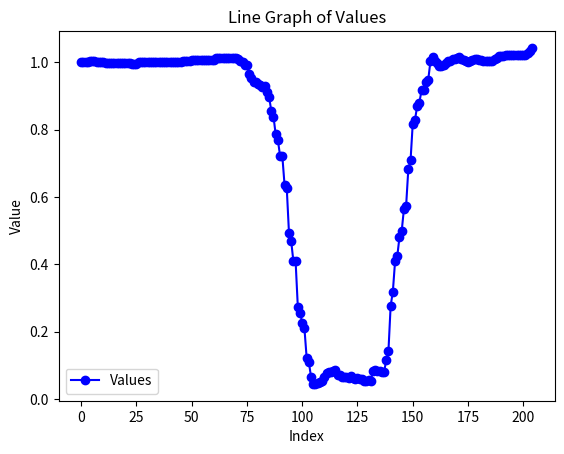

The script that saved this image:
import matplotlib.pyplot as plt


# Function to plot the list of values
def plot_values(values):
    # Create a list of indices for the x-axis
    x = list(range(len(values)))

    # Plot the values on a line graph
    plt.plot(x, values, marker="o", linestyle="-", color="b", label="Values")

    # Add title and labels to the graph
    plt.title("Line Graph of Values")
    plt.xlabel("Index")
    plt.ylabel("Value")

    # Display the legend
    plt.legend()

    # Show the plot
    plt.show()


# Example list of values
values = (
[1.0, 1.0, 1.0, 1.0, 1.0025, 1.0025, 1.0025, 1.0, 1.0, 1.0, 1.0, 0.9975, 0.9975, 0.9975, 0.9975, 0.9975, 0.9975, 0.9975, 0.9975, 0.9975, 0.9975, 0.9975, 0.9975, 0.995, 0.995, 0.995, 1.0, 1.0, 1.0, 1.0, 1.0, 1.0, 1.0, 1.0, 1.0, 1.0, 1.0, 1.0, 1.0, 1.0, 1.0, 1.0, 1.0, 1.0, 1.0, 1.0, 1.005, 1.005, 1.005, 1.005, 1.0075, 1.0075, 1.0075, 1.0075, 1.0075, 1.0075, 1.0075, 1.0075, 1.0075, 1.0075, 1.0075, 1.0125, 1.0125, 1.0125, 1.0125, 1.0125, 1.0125, 1.0125, 1.0125, 1.0125, 1.0125, 1.01, 1.005, 1.0, 0.9925, 0.9925, 0.9651, 0.9526, 0.9426, 0.9401, 0.9352, 0.9327, 0.9277, 0.9302, 0.9102, 0.8978, 0.8554, 0.8379, 0.7855, 0.7681, 0.7207, 0.7207, 0.6359, 0.6259, 0.4938, 0.4688, 0.409, 0.409, 0.2743, 0.2569, 0.2269, 0.2095, 0.1222, 0.1097, 0.0648, 0.0449, 0.0449, 0.0474, 0.0499, 0.0524, 0.0648, 0.0773, 0.0798, 0.0798, 0.0823, 0.0848, 0.0723, 0.0723, 0.0648, 0.0648, 0.0648, 0.0623, 0.0698, 0.0623, 0.0599, 0.0623, 0.0599, 0.0599, 0.0524, 0.0549, 0.0574, 0.0549, 0.0823, 0.0848, 0.0823, 0.0823, 0.0798, 0.0798, 0.1147, 0.1421, 0.2768, 0.3192, 0.409, 0.4239, 0.4813, 0.4988, 0.5636, 0.5736, 0.6833, 0.7082, 0.818, 0.8279, 0.8703, 0.8803, 0.9177, 0.9177, 0.9426, 0.9476, 1.0025, 1.015, 1.005, 0.9975, 0.99, 0.9875, 0.9925, 0.9975, 1.0025, 1.005, 1.01, 1.01, 1.0125, 1.015, 1.01, 1.0075, 1.005, 1.0, 1.005, 1.0075, 1.01, 1.01, 1.0075, 1.0075, 1.0025, 1.005, 1.005, 1.005, 1.005, 1.01, 1.0125, 1.0175, 1.0175, 1.0175, 1.02, 1.02, 1.02, 1.0224, 1.02, 1.02, 1.02, 1.02, 1.02, 1.02, 1.0274, 1.0324, 1.0424])
# Call the function to plot the values
plot_values(values)
